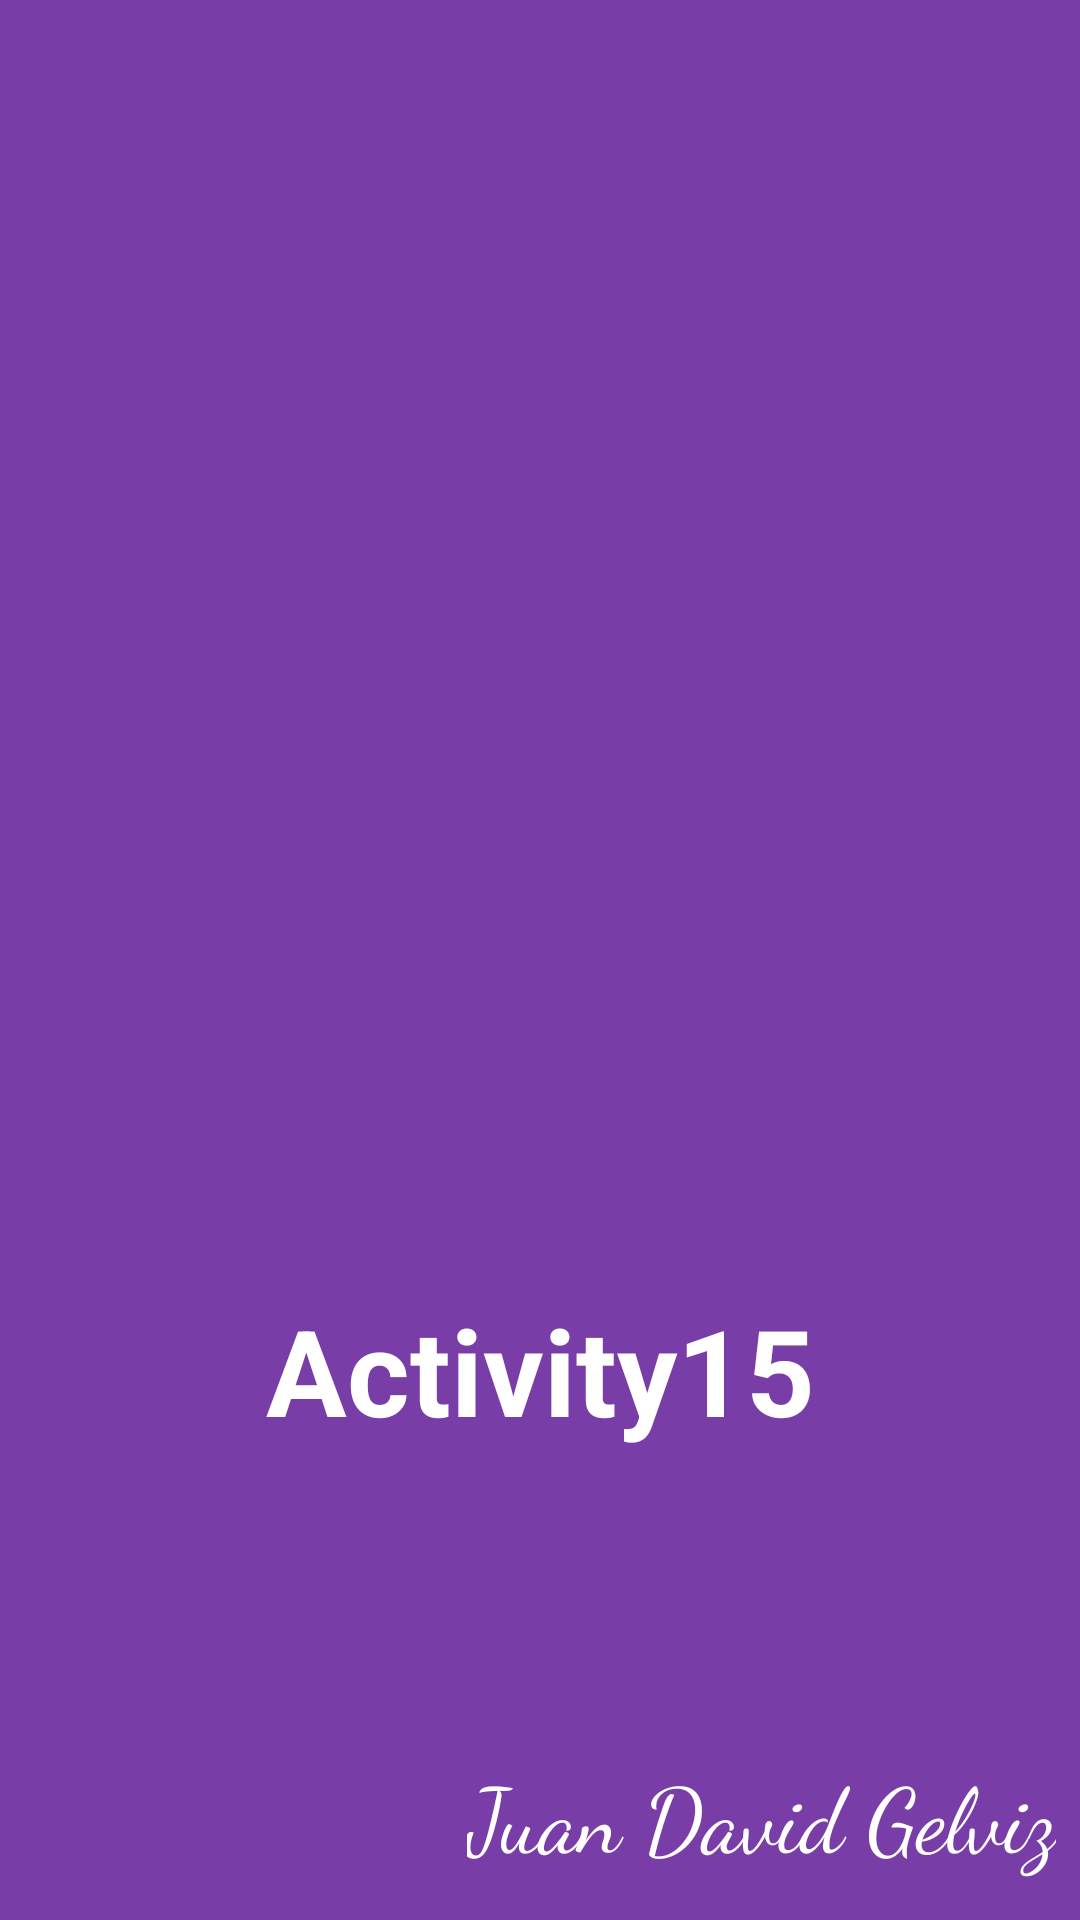

Layout XML and referenced resources for this Android screen:
<!-- AndroidManifest.xml: application theme Theme.Activity15 -->
<!-- res/layout/activity_splash.xml -->
<?xml version="1.0" encoding="utf-8"?>
<androidx.constraintlayout.widget.ConstraintLayout xmlns:android="http://schemas.android.com/apk/res/android"
    xmlns:app="http://schemas.android.com/apk/res-auto"
    xmlns:tools="http://schemas.android.com/tools"
    android:layout_width="match_parent"
    android:layout_height="match_parent"
    android:background="@color/purple"
    tools:context=".ActivitySplash">

    <ImageView
        android:id="@+id/imageView4"
        android:layout_width="322dp"
        android:layout_height="293dp"
        app:layout_constraintBottom_toBottomOf="parent"
        app:layout_constraintEnd_toEndOf="parent"
        app:layout_constraintHorizontal_bias="0.494"
        app:layout_constraintStart_toStartOf="parent"
        app:layout_constraintTop_toTopOf="parent"
        app:layout_constraintVertical_bias="0.353"
        app:srcCompat="@drawable/logo" />

    <TextView
        android:id="@+id/textView8"
        android:layout_width="203dp"
        android:layout_height="58dp"
        android:text="@string/app_name"
        android:textAlignment="center"
        android:textColor="@color/white"
        android:textSize="40sp"
        android:textStyle="bold"
        app:layout_constraintBottom_toBottomOf="parent"
        app:layout_constraintEnd_toEndOf="parent"
        app:layout_constraintStart_toStartOf="parent"
        app:layout_constraintTop_toBottomOf="@+id/imageView4"
        app:layout_constraintVertical_bias="0.088" />

    <TextView
        android:id="@+id/textView9"
        android:layout_width="wrap_content"
        android:layout_height="wrap_content"
        android:fontFamily="cursive"
        android:text="@string/author"
        android:textColor="@color/white"
        android:textSize="30sp"
        app:layout_constraintBottom_toBottomOf="parent"
        app:layout_constraintEnd_toEndOf="parent"
        app:layout_constraintHorizontal_bias="0.952"
        app:layout_constraintStart_toStartOf="parent"
        app:layout_constraintTop_toTopOf="parent"
        app:layout_constraintVertical_bias="0.976" />
</androidx.constraintlayout.widget.ConstraintLayout>
<!-- resources referenced by this layout -->
<resources>
  <color name="purple">#793DA8</color>
  <color name="white">#FFFFFFFF</color>
  <string name="app_name">Activity15</string>
  <string name="author">Juan David Gelviz</string>
  <style name="Theme.Activity15" parent="Base.Theme.Activity15" />
  <style name="Base.Theme.Activity15" parent="Theme.Material3.DayNight.NoActionBar">
          
          
      </style>
</resources>
